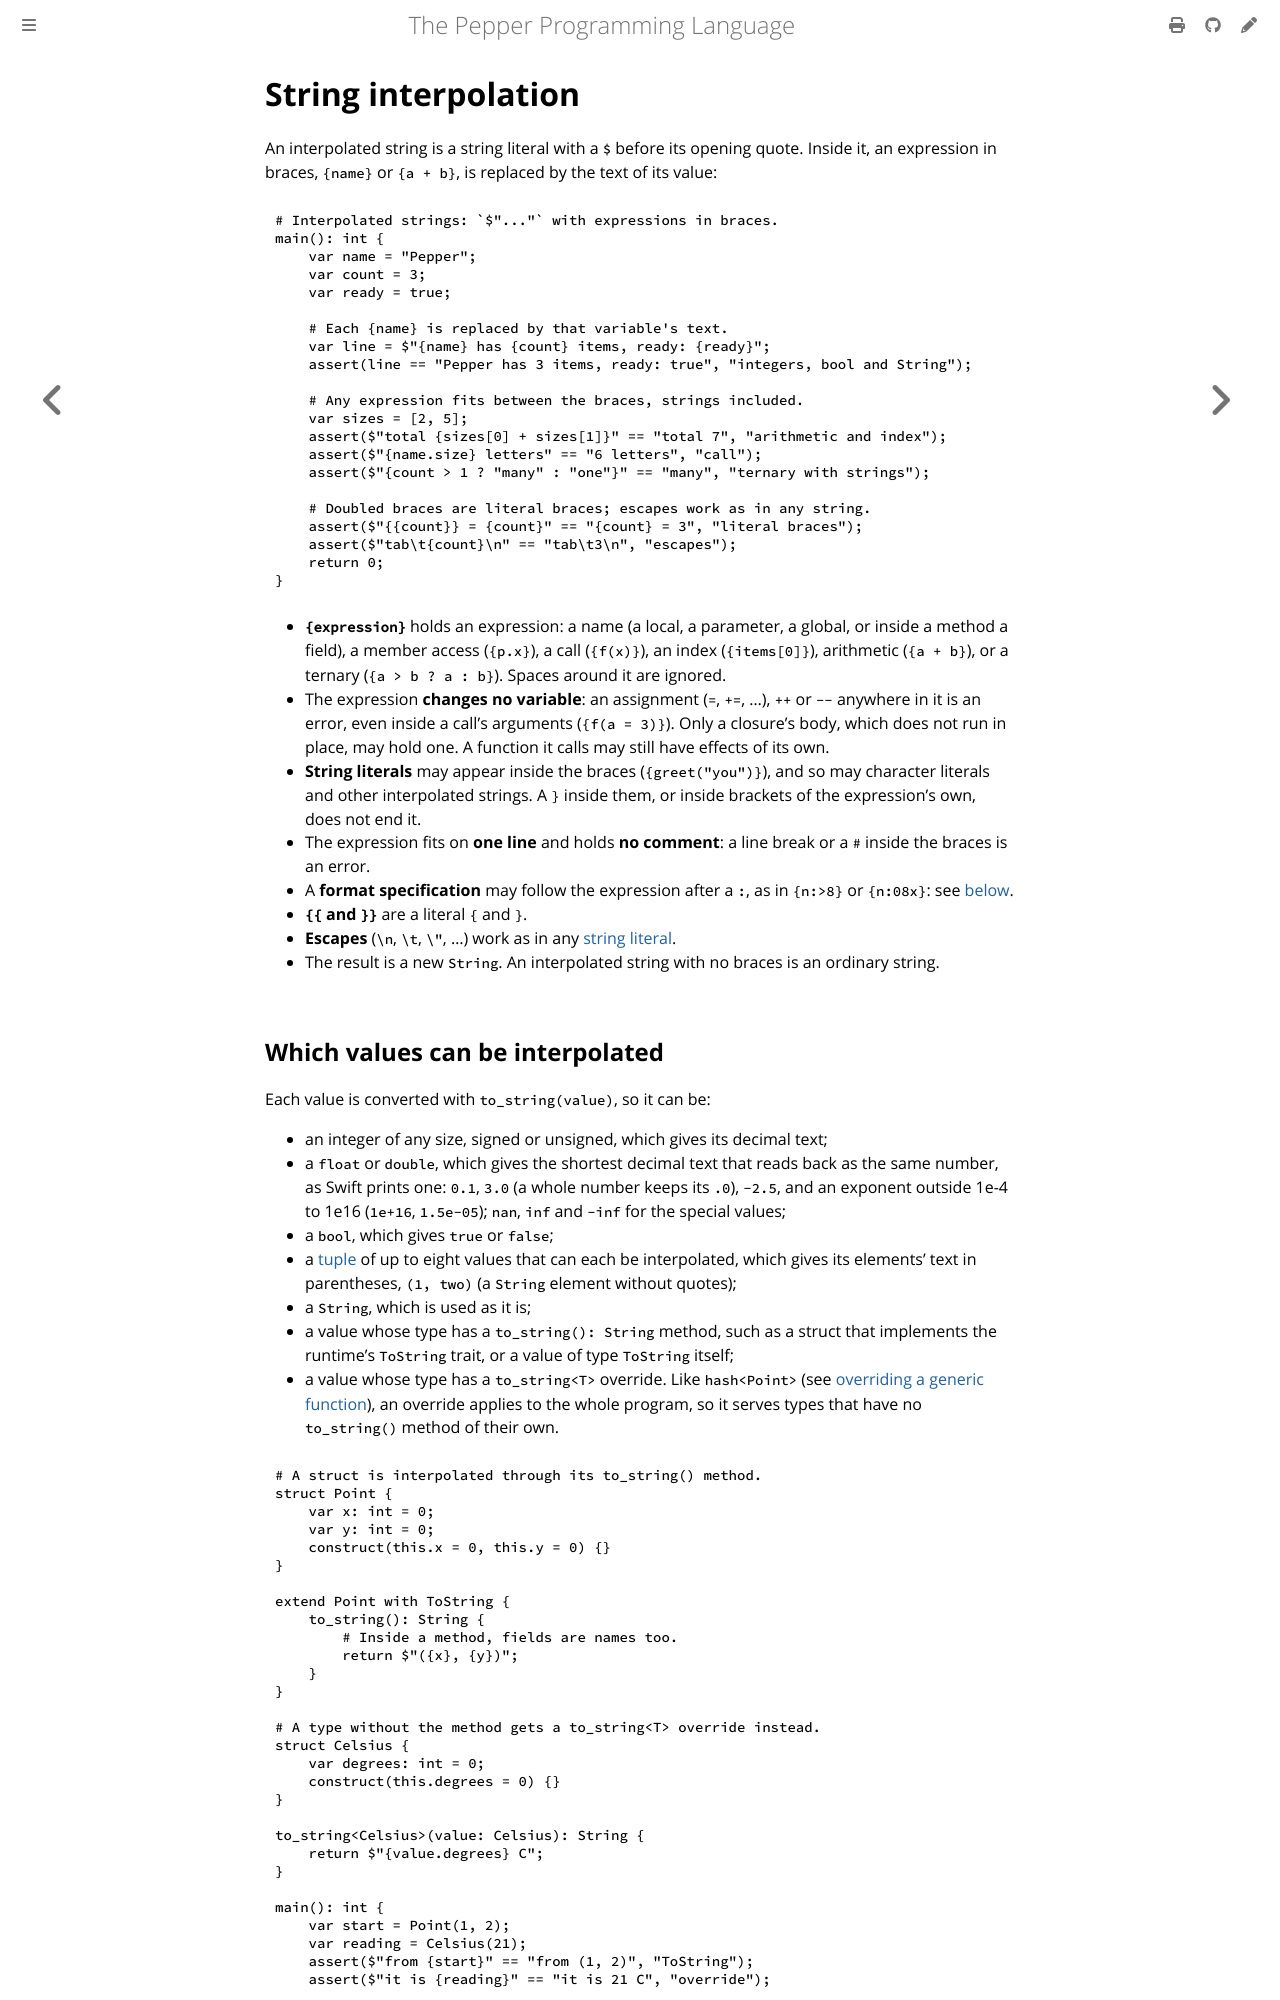

repository: pep-lang/pepper · page: 0.10.0/language/interpolation.html · generator: mdbook

# String interpolation

An interpolated string is a string literal with a `$` before its opening
quote. Inside it, an expression in braces, `{name}` or `{a + b}`, is replaced
by the text of its value:

```pepper
{{#include ../../examples/interpolation-basics.pep}}
```

- **`{expression}`** holds an expression: a name (a local, a parameter, a
  global, or inside a method a field), a member access (`{p.x}`), a call
  (`{f(x)}`), an index (`{items[0]}`), arithmetic (`{a + b}`), or a ternary
  (`{a > b ? a : b}`). Spaces around it are ignored.
- The expression **changes no variable**: an assignment (`=`, `+=`, ...),
  `++` or `--` anywhere in it is an error, even inside a call's arguments
  (`{f(a = 3)}`). Only a closure's body, which does not run in place, may
  hold one. A function it calls may still have effects of its own.
- **String literals** may appear inside the braces (`{greet("you")}`), and
  so may character literals and other interpolated strings. A `}` inside
  them, or inside brackets of the expression's own, does not end it.
- The expression fits on **one line** and holds **no comment**: a line break
  or a `#` inside the braces is an error.
- A **format specification** may follow the expression after a `:`, as in
  `{n:>8}` or `{n:08x}`: see [below](#format-specifications).
- **`{{` and `}}`** are a literal `{` and `}`.
- **Escapes** (`\n`, `\t`, `\"`, ...) work as in any
  [string literal](types-and-variables.md#strings).
- The result is a new `String`. An interpolated string with no braces is an
  ordinary string.
